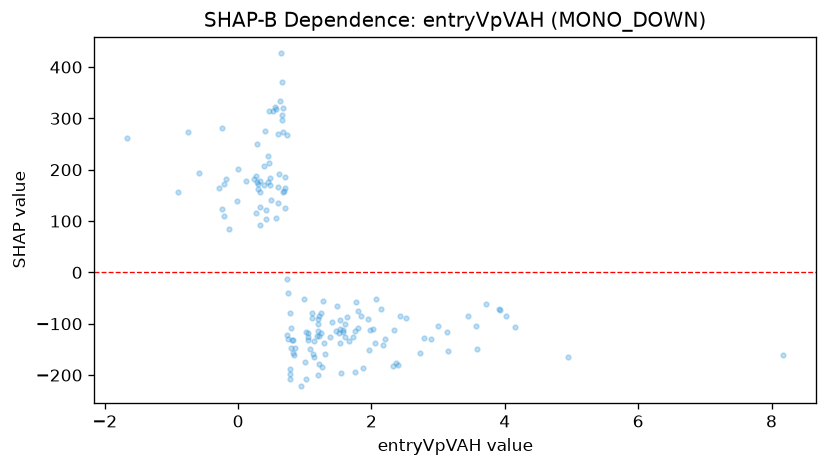

Source data for this figure (header and first rows):
feature_value, shap_value
-0.5837, 193.1
-0.9015, 155.7
-0.1344, 85.49
-1.665, 262.5
-0.7542, 272.9
-0.01828, 138.6
2.997, -104.2
2.069, -50.99
0.325, 127.9
0.5955, 134.8
1.525, -93.35
3.441, -84.95
1.274, -55.96
0.5729, 106.7
4.018, -85.33
0.9823, -52.56
2.512, -89.14
1.105, -78.29
0.3267, 93.16
0.6766, 156.7
1.791, -75.96
0.4957, 141.1
2.141, -70.42
3.718, -62.12
0.7021, 164.9
0.7751, -79.7
0.739, -13.35
3.573, -104.9
1.773, -58.27
1.514, -117.4
0.6931, 159
1.568, -111.9
1.202, -114.5
1.754, -193.6
0.6579, 370.8
1.019, -207.1
0.6694, 273
0.3848, 169.7
2.048, -137.8
1.104, -88.98
0.799, -146.5
1.526, -137.1
0.288, 176.9
0.2936, 162.3
0.7038, 186.7
-0.2907, 164.2
0.6439, 426.5
0.4678, 313.9
1.131, -164.7
0.9976, -174.6
1.127, -158.7
0.3027, 171.6
0.4732, 170.9
1.209, -124.2
1.381, -126.6
-0.2458, 280.8
0.3985, 276.1
4.16, -107
0.8184, -157.2
0.2359, 181.6
... 95 more rows
